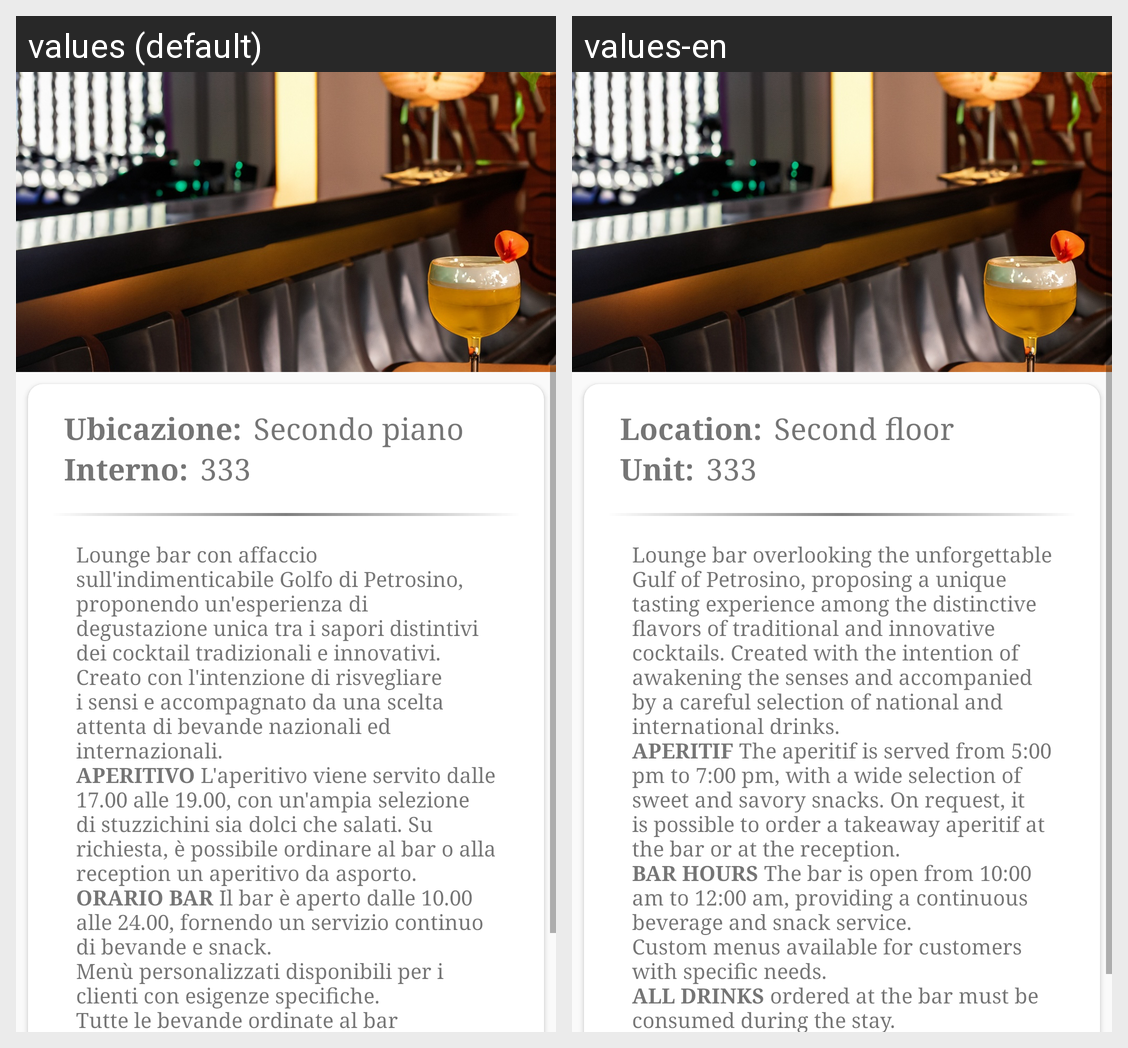

Here is an Android app screen in its default locale and in the app's own translations. Write out the translated-string differences for the strings that appear on this screen.
Android screen res/layout/fragment_lounge_bar.xml rendered under 2 locales, left to right: values (default), values-en. Device: Nexus 5 (rendered at 1080×1920; each locale shown at half size, 540×960, under a caption strip naming it); theme Theme.Material3.Light.NoActionBar.
Strings drawn on this screen, with the default value and each locale's value (text and hints the layout hard-codes, and strings that could not be matched under every locale, appear in the picture but are not listed):

ubicazione
  values: Ubicazione:
  values-en: Location:

secondo_piano
  values: Secondo piano
  values-en: Second floor

interno
  values: Interno:
  values-en: Unit:

string_lounge_bar
  values: Lounge bar con affaccio sull'indimenticabile Golfo di Petrosino, proponendo un'esperienza di degustazione unica tra i sapori distintivi dei cocktail tradizionali e innovativi. Creato con l'intenzione di risvegliare i sensi e accompagnato da una scelta attenta di bevande nazionali ed internazionali. 
      APERITIVO L'aperitivo viene servito dalle 17.00 alle 19.00, con un'ampia selezione di stuzzichini …[clipped]
  values-en: Lounge bar overlooking the unforgettable Gulf of Petrosino, proposing a unique tasting experience among the distinctive flavors of traditional and innovative cocktails. Created with the intention of awakening the senses and accompanied by a careful selection of national and international drinks. 
      APERITIF The aperitif is served from 5:00 pm to 7:00 pm, with a wide selection of sweet and savory …[clipped]
